Run: headless pygame with SDL's dummy video driver; simulated clock (each Clock.tick advances the game by its frame time, no real sleeping); random seed 0; keys injected as events and as key.get_pressed() state; no mouse input.
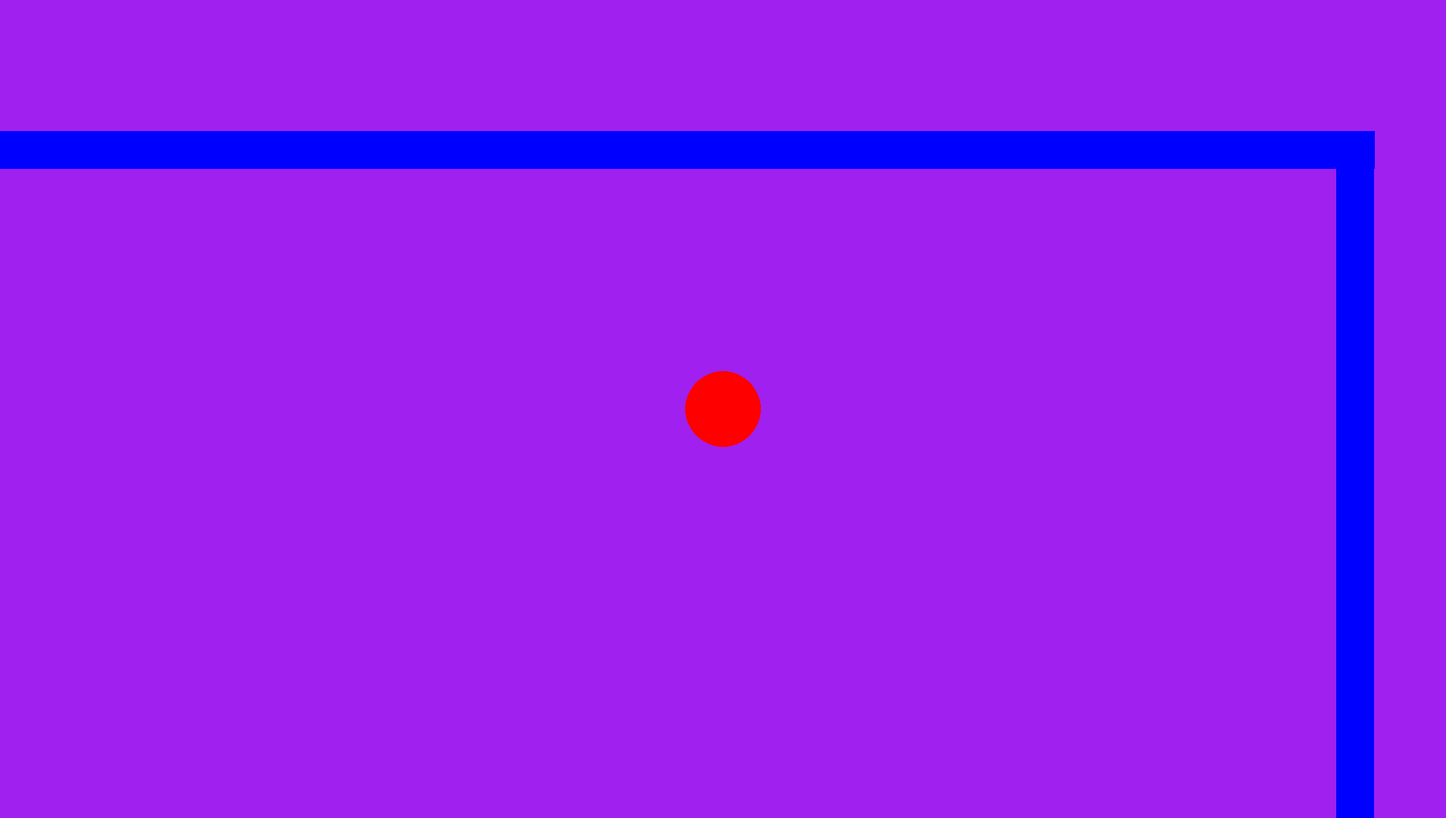
Frame 1 of 4 · flips 1–60 · no input
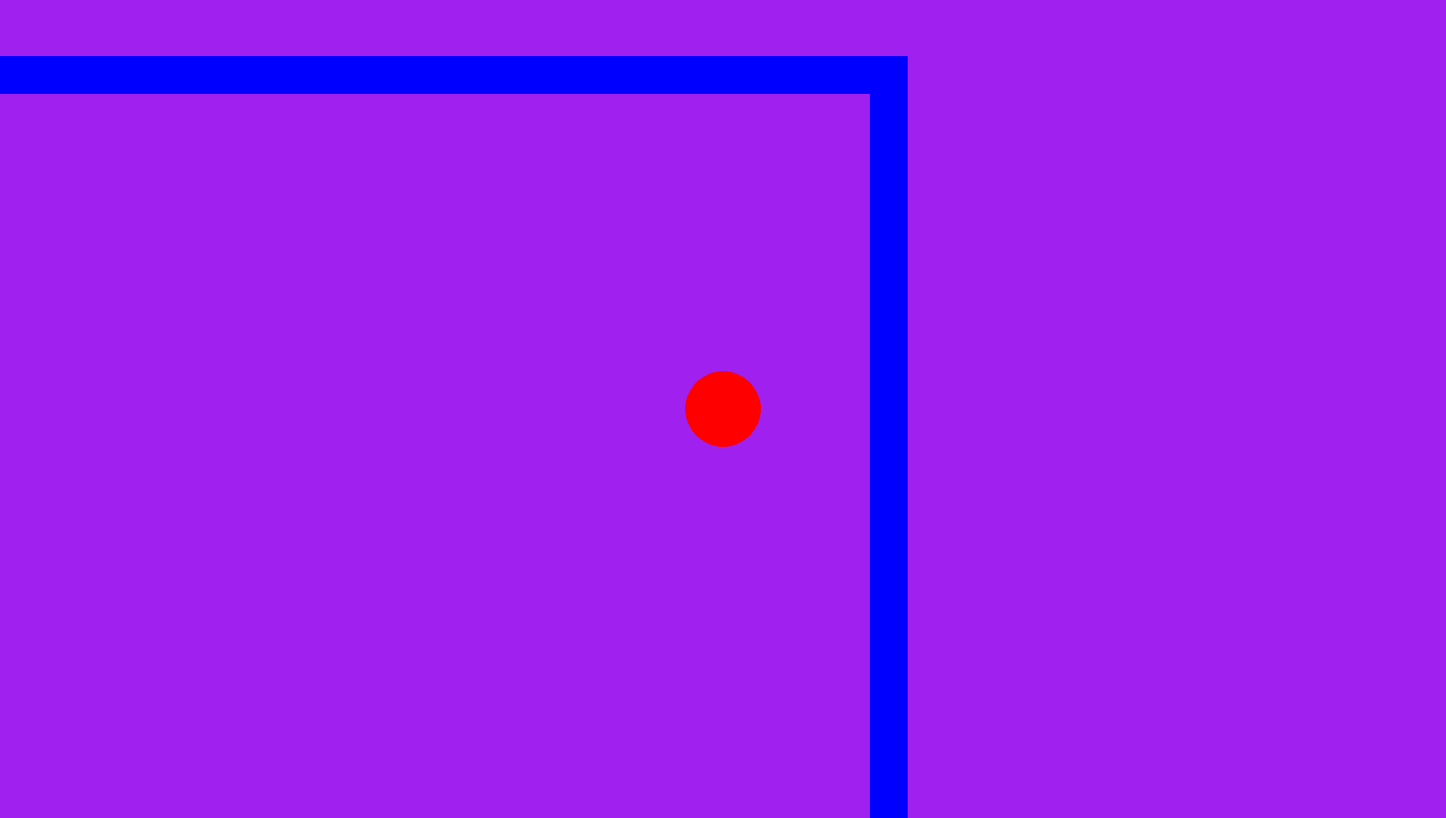
Frame 2 of 4 · flips 61–180 · tapped SPACE, RETURN · held RIGHT (→), D
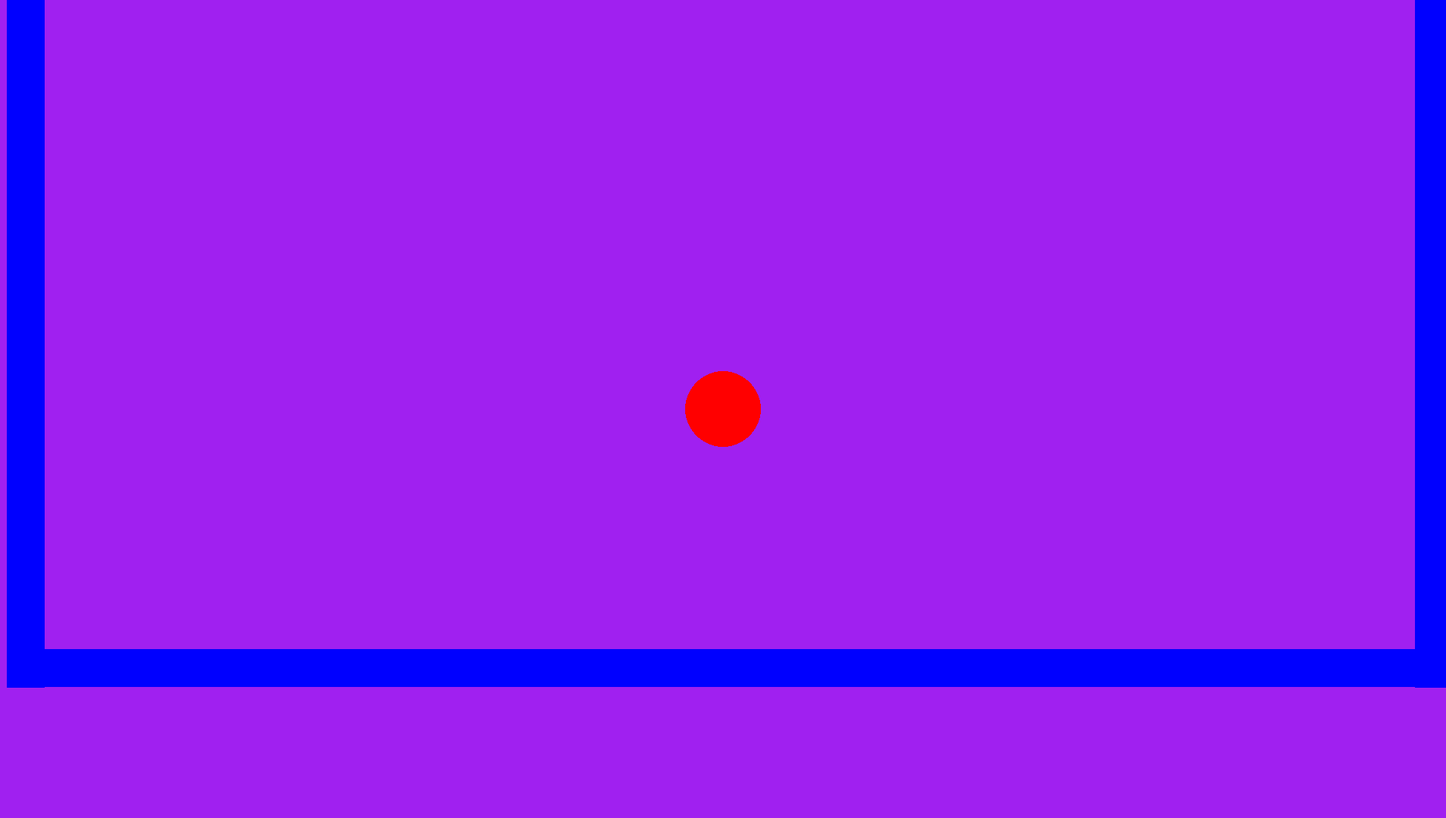
Frame 3 of 4 · flips 181–300 · held DOWN (↓), S
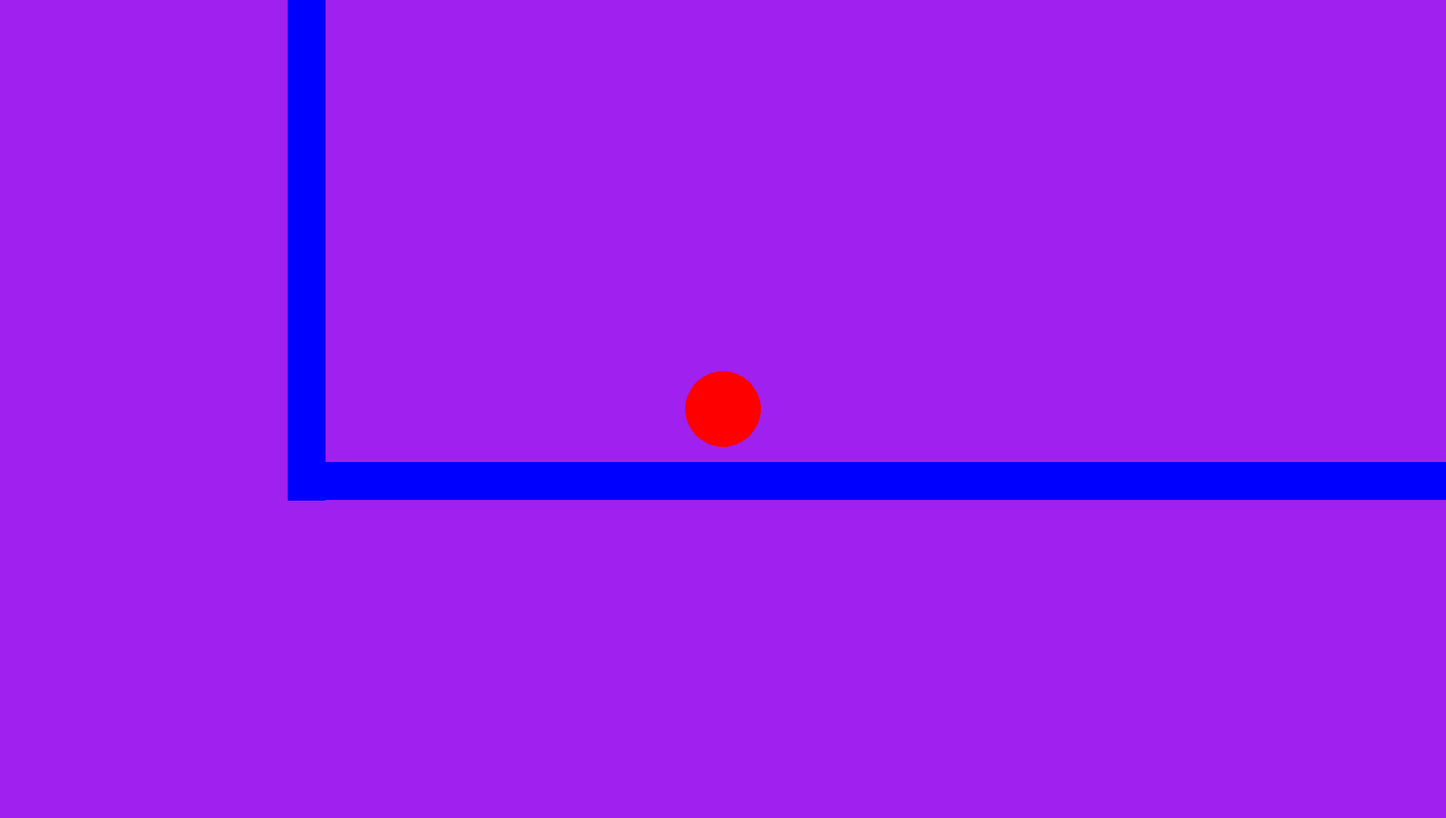
Frame 4 of 4 · flips 301–420 · held LEFT (←), A, UP (↑), W

The pygame program that drew these frames:

import pygame

pygame.init()
screen = pygame.display.set_mode((1910, 1080))
clock = pygame.time.Clock()
running = True
dt = 0

SCREEN_WIDTH = screen.get_width()
SCREEN_HEIGHT = screen.get_height()
WORLD_WIDTH = SCREEN_WIDTH
WORLD_HEIGHT = SCREEN_HEIGHT
RADIUS = 50

player_pos = pygame.Vector2(WORLD_WIDTH / 2, WORLD_HEIGHT / 2)
g = 9.80665 * 100
vy = -1100
vx = 100

# World rects — fixed forever, never touched again
brect = pygame.Rect(0, WORLD_HEIGHT - 50, WORLD_WIDTH, 50)
trect = pygame.Rect(0, 0, WORLD_WIDTH, 50)
rrect = pygame.Rect(WORLD_WIDTH - 50, 0, 50, WORLD_HEIGHT)
lrect = pygame.Rect(0, 0, 50, WORLD_HEIGHT)

def circle_rect_collision(circle_pos, radius, rect):
    cx, cy = circle_pos
    closest_x = max(rect.left, min(cx, rect.right))
    closest_y = max(rect.top, min(cy, rect.bottom))
    dx = cx - closest_x
    dy = cy - closest_y
    return (dx * dx + dy * dy) <= (radius * radius)

def draw_rect_world(surface, color, rect, cam_x, cam_y):
    pygame.draw.rect(surface, color, pygame.Rect(
        rect.x - cam_x,
        rect.y - cam_y,
        rect.width,
        rect.height
    ))

while running:
    for event in pygame.event.get():
        if event.type == pygame.QUIT:
            running = False
        if event.type == pygame.KEYDOWN and event.key == pygame.K_w:
            vy -= 400
        if event.type == pygame.KEYDOWN and event.key == pygame.K_a:
            vx -= 400
        if event.type == pygame.KEYDOWN and event.key == pygame.K_d:
            vx += 400

    # Physics — world space
    player_pos.y += vy * dt + 0.5 * g * dt**2
    player_pos.x += vx * dt
    vy += g * dt

    # Collision — world space
    if circle_rect_collision(player_pos, RADIUS, brect):
        player_pos.y = brect.top - RADIUS
        vy *= -0.75
    if circle_rect_collision(player_pos, RADIUS, trect):
        player_pos.y = trect.bottom + RADIUS
        vy *= -0.75
    if circle_rect_collision(player_pos, RADIUS, rrect):
        player_pos.x = rrect.left - RADIUS
        vx *= -0.75
    if circle_rect_collision(player_pos, RADIUS, lrect):
        player_pos.x = lrect.right + RADIUS
        vx *= -0.75

    # Camera — updated after physics
    cam_x = player_pos.x - SCREEN_WIDTH / 2
    cam_y = player_pos.y - SCREEN_HEIGHT / 2

    # Draw — screen space only
    screen.fill("purple")
    draw_rect_world(screen, (0, 0, 255), brect, cam_x, cam_y)
    draw_rect_world(screen, (0, 0, 255), trect, cam_x, cam_y)
    draw_rect_world(screen, (0, 0, 255), rrect, cam_x, cam_y)
    draw_rect_world(screen, (0, 0, 255), lrect, cam_x, cam_y)

    pygame.draw.circle(screen, (255, 0, 0),
        (player_pos.x - cam_x, player_pos.y - cam_y), RADIUS)

    pygame.display.flip()
    dt = clock.tick(60) / 1000

pygame.quit()
